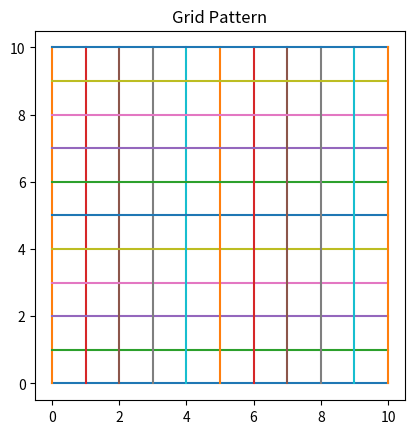

This figure's Python source:
import matplotlib.pyplot as plt

for i in range(0, 11):
    plt.plot([0, 10], [i, i])   # horizontal lines
    plt.plot([i, i], [0, 10])   # vertical lines

plt.title("Grid Pattern")
plt.gca().set_aspect('equal')
plt.show()
